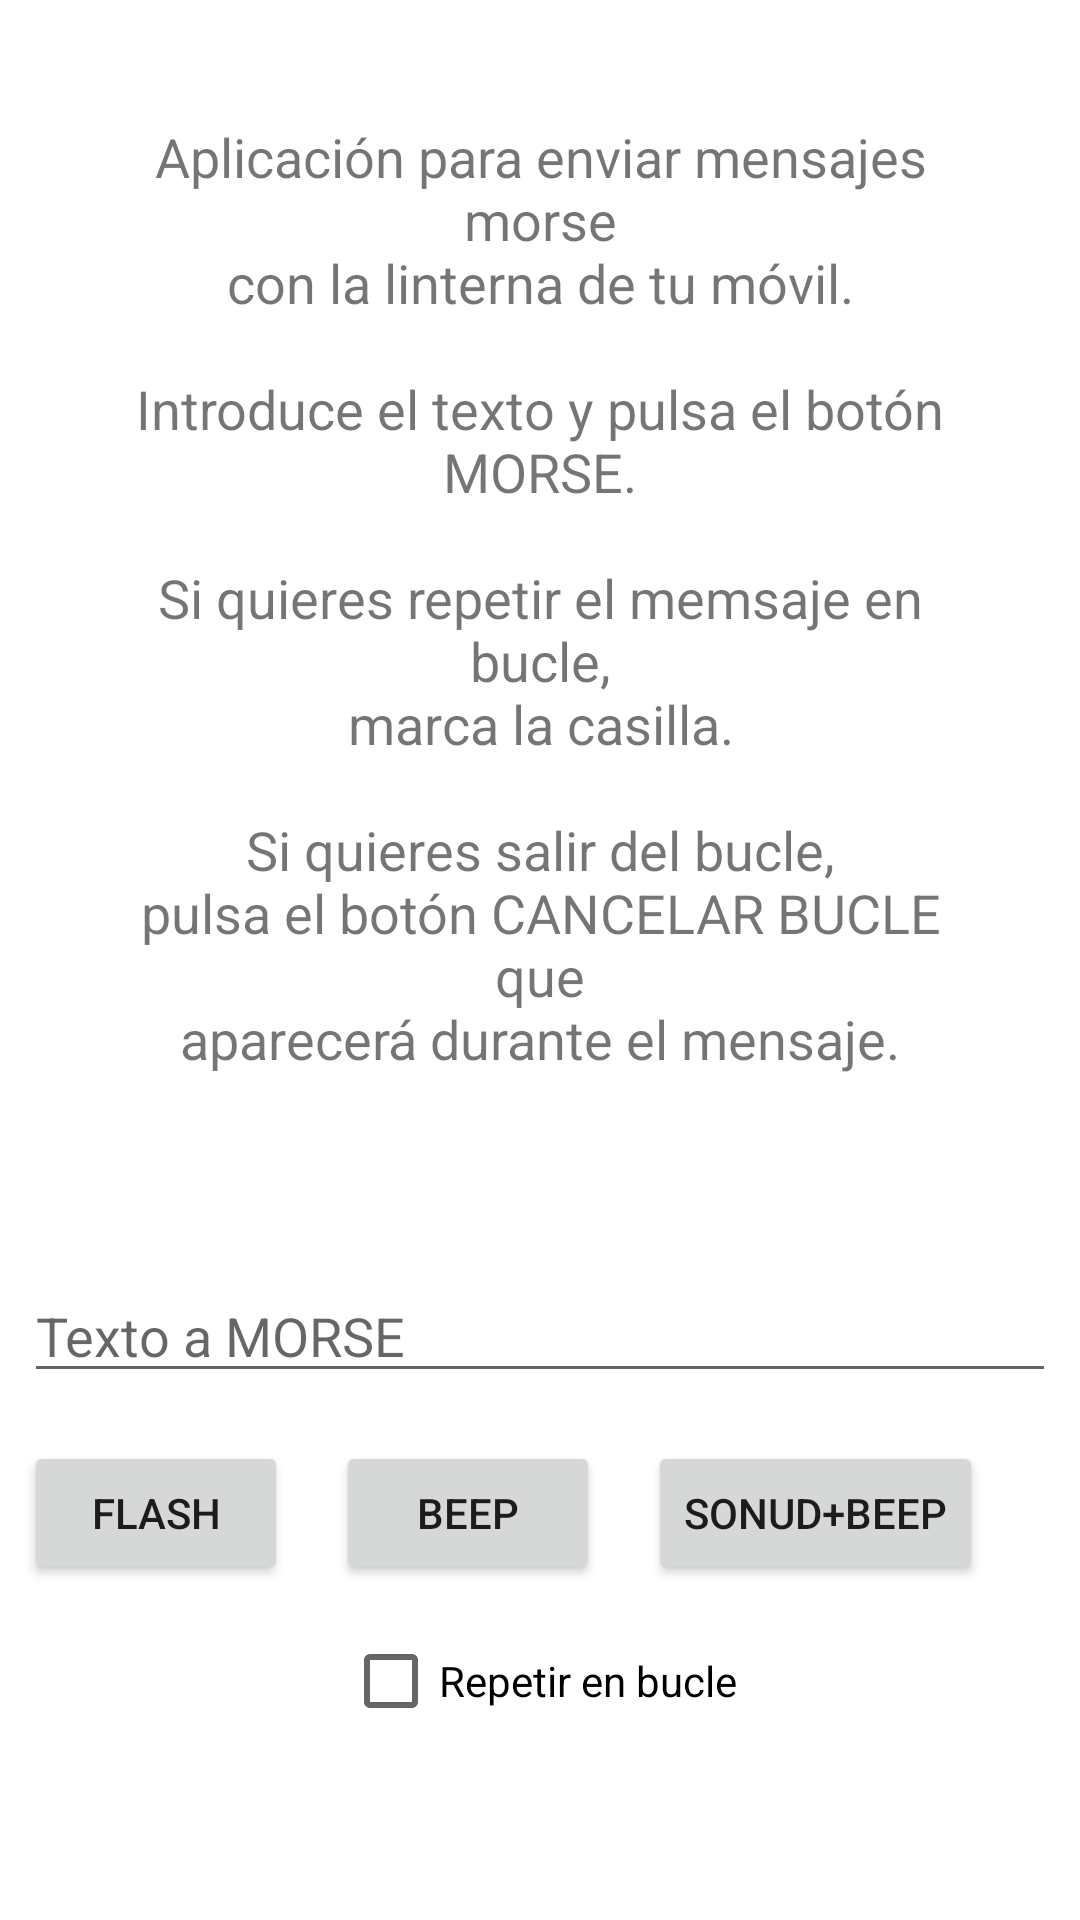

Android layout source for this screen:
<!-- AndroidManifest.xml: application theme Theme.MorseForAndroid -->
<!-- res/layout/activity_main.xml -->
<?xml version="1.0" encoding="utf-8"?>
<LinearLayout
    xmlns:android="http://schemas.android.com/apk/res/android"
    android:orientation="vertical"
    android:layout_width="match_parent"
    android:layout_height="match_parent">

    <TextView
            android:id="@+id/txtInfo"
            android:layout_width="match_parent"
            android:layout_height="335dp"
            android:layout_margin="40dp"
            android:text="@string/txtInfo"
            android:textAlignment="center" android:textSize="18sp"/>


    <EditText
        android:id="@+id/txtIntro"
        android:layout_width="match_parent"
        android:layout_height="wrap_content"
        android:layout_margin="8dp"
        android:inputType="text"
        android:hint="@string/txtMorse"
         />
    <LinearLayout android:layout_width="match_parent" android:layout_height="wrap_content" android:orientation="horizontal">

        <Button
            android:id="@+id/btnSendLightMsg"
            android:layout_width="wrap_content"
            android:layout_height="wrap_content"
            android:layout_margin="8dp"
            android:layout_gravity="center"
            android:onClick="btnSendLightMessageClick"
            android:text="@string/btnMorseL"
            />

        <Button
                android:id="@+id/btnSendSoundMsg"
                android:layout_width="wrap_content"
                android:layout_height="wrap_content"
                android:layout_margin="8dp"
                android:layout_gravity="center"
                android:onClick="btnSendSoundMessageClick"
                android:text="@string/btnMorseS"
        />

        <Button
                android:id="@+id/btnSendLightAndSoundMsg"
                android:layout_width="wrap_content"
                android:layout_height="wrap_content"
                android:layout_margin="8dp"
                android:layout_gravity="center"
                android:onClick="btnSendLightandSoundMessageClick"
                android:text="@string/btnMorseLandS"
        />
    </LinearLayout>
    <CheckBox
        android:id="@+id/chkLoop"
        android:layout_width="wrap_content"
        android:layout_height="wrap_content"
        android:layout_gravity="center"
        android:text="@string/chkBucle"
        />

    <Button
        android:id="@+id/btnCancelMsg"
        android:layout_width="wrap_content"
        android:layout_height="wrap_content"
        android:layout_margin="8dp"
        android:layout_gravity="center"
        android:visibility="invisible"
        android:onClick="btnCancelClick"
        android:text="@string/btnCancelar_bucle"
        />

</LinearLayout>
<!-- resources referenced by this layout -->
<resources>
  <string name="btnCancelar_bucle">Cancelar bucle</string>
  <string name="btnMorseL">Flash</string>
  <string name="btnMorseLandS">Sonud+Beep</string>
  <string name="btnMorseS">Beep</string>
  <string name="chkBucle">Repetir en bucle</string>
  <string name="txtInfo">Aplicación para enviar mensajes morse\ncon la linterna de tu móvil.\n\nIntroduce el texto y pulsa el botón MORSE.\n\nSi quieres repetir el memsaje en bucle,\nmarca la casilla.\n\nSi quieres salir del bucle,\npulsa el botón CANCELAR BUCLE que\naparecerá durante el mensaje.</string>
  <string name="txtMorse">Texto a MORSE</string>
  <style name="Theme.MorseForAndroid" parent="Theme.MaterialComponents.DayNight.DarkActionBar">
          
          <item name="colorPrimary">@color/purple_500</item>
          <item name="colorPrimaryVariant">@color/purple_700</item>
          <item name="colorOnPrimary">@color/white</item>
          
          <item name="colorSecondary">@color/teal_200</item>
          <item name="colorSecondaryVariant">@color/teal_700</item>
          <item name="colorOnSecondary">@color/black</item>
          
          <item name="android:statusBarColor" tools:targetApi="l">?attr/colorPrimaryVariant</item>
          
      </style>
  <color name="purple_500">#4C48C2</color>
  <color name="purple_700">#372DC5</color>
  <color name="white">#FFFFFF</color>
  <color name="teal_200">#36B8F4</color>
  <color name="teal_700">#0793A5</color>
  <color name="black">#000000</color>
</resources>
